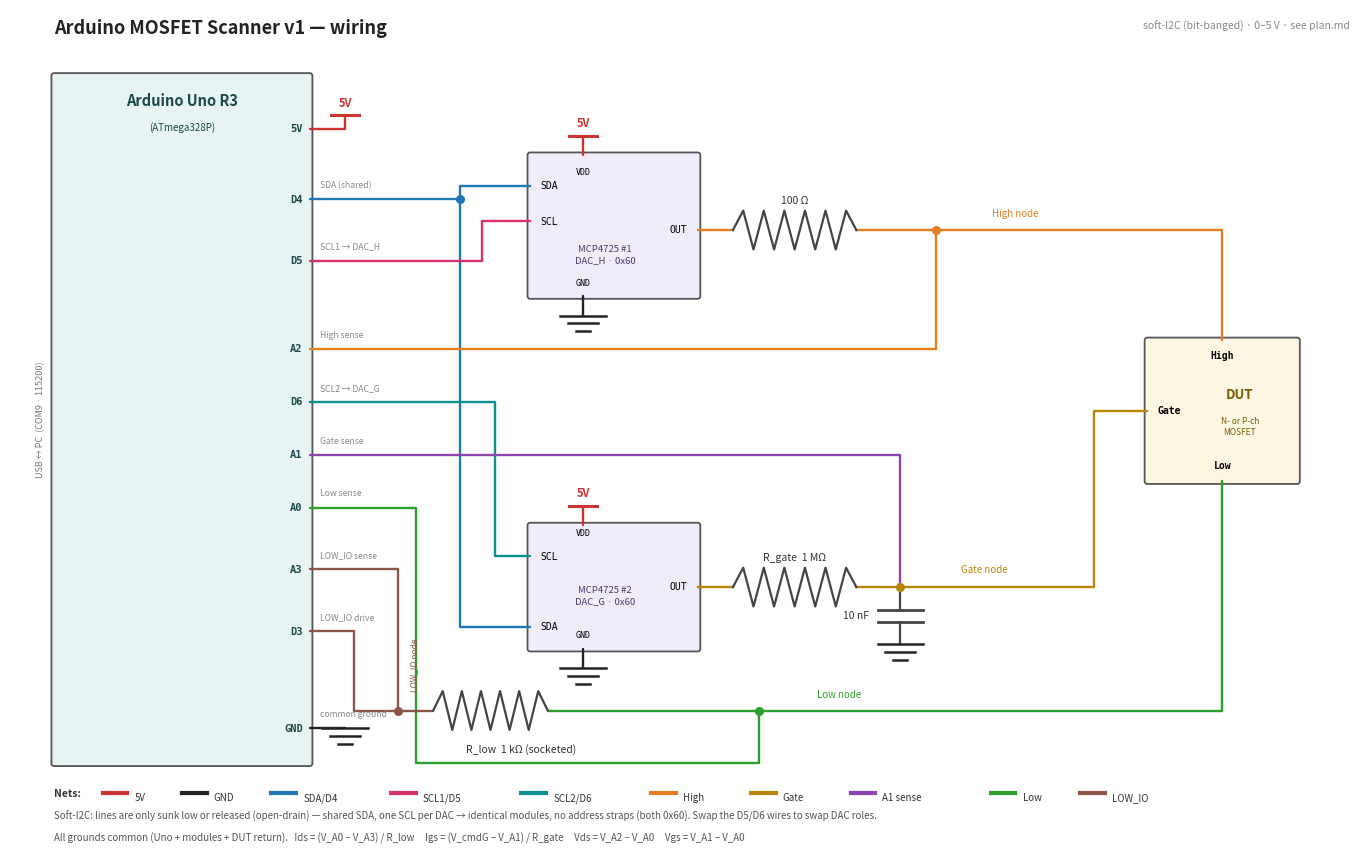

Reproduce this figure in Python. (Note: this script raises an exception after producing the figure.)
#!/usr/bin/env python3
"""Generate hardware/wiring.png — full v1 wiring schematic.

Pure matplotlib; regenerate after wiring changes with:
    python hardware/wiring_diagram.py
"""

import matplotlib
matplotlib.use("Agg")
import matplotlib.pyplot as plt
from matplotlib.patches import FancyBboxPatch

# Net colors
C_5V   = "#cc3333"
C_GND  = "#222222"
C_SDA  = "#1f77b4"
C_SCL1 = "#d6336c"
C_SCL2 = "#0e8f8f"
C_HIGH = "#e67e22"
C_GATE = "#b8860b"
C_A1   = "#8e44ad"  # purple, matches the bench jumper
C_LOW  = "#2ca02c"
C_LIO  = "#8c564b"
C_BODY = "#444444"  # resistor/cap bodies

LW = 1.7

fig, ax = plt.subplots(figsize=(13.6, 8.6))
ax.set_xlim(0.1, 15.4)
ax.set_ylim(0.55, 10.15)
ax.set_aspect("equal")
ax.axis("off")


def wire(pts, color, lw=LW):
    xs, ys = zip(*pts)
    ax.plot(xs, ys, color=color, lw=lw, solid_capstyle="round", zorder=2)


def dot(x, y, color):
    ax.plot([x], [y], marker="o", ms=5.5, color=color, zorder=4)


def res_h(x1, x2, y, label=None, label_xy=None):
    """Horizontal resistor zigzag between x1..x2 (leads drawn by the nets)."""
    n, amp = 6, 0.22
    xs, ys = [x1], [y]
    for k in range(1, 2 * n):
        xs.append(x1 + k * (x2 - x1) / (2 * n))
        ys.append(y + (amp if k % 2 == 1 else -amp))
    xs.append(x2); ys.append(y)
    ax.plot(xs, ys, color=C_BODY, lw=1.6, zorder=3)
    if label:
        lx, ly = label_xy if label_xy else ((x1 + x2) / 2, y + 0.28)
        ax.text(lx, ly, label, ha="center", va="bottom", fontsize=7.5, color="#333")


def cap_v(x, y_top, y_bot, label=None):
    gap, w = 0.07, 0.26
    mid = (y_top + y_bot) / 2
    ax.plot([x, x], [y_top, mid + gap], color=C_BODY, lw=1.6, zorder=3)
    ax.plot([x - w, x + w], [mid + gap] * 2, color=C_BODY, lw=2.0, zorder=3)
    ax.plot([x - w, x + w], [mid - gap] * 2, color=C_BODY, lw=2.0, zorder=3)
    ax.plot([x, x], [mid - gap, y_bot], color=C_BODY, lw=1.6, zorder=3)
    if label:
        ax.text(x - 0.36, mid, label, ha="right", va="center", fontsize=7.5, color="#333")


def gnd(x, y):
    """Ground glyph hanging below point (x, y)."""
    for i, w in enumerate((0.26, 0.17, 0.08)):
        ax.plot([x - w, x + w], [y - i * 0.09] * 2, color=C_GND, lw=1.8, zorder=3)


def vdd(x, y):
    """5 V tag: bar + label above point (x, y)."""
    ax.plot([x - 0.16, x + 0.16], [y, y], color=C_5V, lw=2.2, zorder=3)
    ax.text(x, y + 0.07, "5V", ha="center", va="bottom", fontsize=8,
            fontweight="bold", color=C_5V)


def box(x1, y1, x2, y2, fc):
    ax.add_patch(FancyBboxPatch((x1, y1), x2 - x1, y2 - y1,
                                boxstyle="round,pad=0.03",
                                fc=fc, ec="#555", lw=1.3, zorder=1))


# ---------------------------------------------------------------- Arduino Uno
box(0.6, 1.6, 3.5, 9.4, "#e8f3f3")
ax.text(2.05, 9.12, "Arduino Uno R3", ha="center", va="center",
        fontsize=10.5, fontweight="bold", color="#1a4a4a")
ax.text(2.05, 8.82, "(ATmega328P)", ha="center", va="center",
        fontsize=7, color="#1a4a4a")
ax.text(0.45, 5.5, "USB ↔ PC  (COM9 · 115200)", ha="center", va="center",
        rotation=90, fontsize=6.5, color="#777")

ROWS = {"5V": 8.8, "D4": 8.0, "D5": 7.3, "A2": 6.3, "D6": 5.7,
        "A1": 5.1, "A0": 4.5, "A3": 3.8, "D3": 3.1, "GND": 2.0}
ROLES = {"5V": "", "D4": "SDA (shared)", "D5": "SCL1 → DAC_H",
         "A2": "High sense", "D6": "SCL2 → DAC_G", "A1": "Gate sense",
         "A0": "Low sense", "A3": "LOW_IO sense", "D3": "LOW_IO drive",
         "GND": "common ground"}
for name, y in ROWS.items():
    ax.text(3.42, y, name, ha="right", va="center", fontsize=7.5,
            fontweight="bold", family="monospace", color="#1a4a4a")
    if ROLES[name]:
        ax.text(3.62, y + 0.11, ROLES[name], ha="left", va="bottom",
                fontsize=6.2, style="italic", color="#888")

# ------------------------------------------------------------- DAC modules
box(6.0, 6.9, 7.9, 8.5, "#f0ecfa")   # DAC_H
ax.text(6.85, 7.26, "MCP4725 #1\nDAC_H · 0x60", ha="center", va="bottom",
        fontsize=6.8, color="#4a3a6a", linespacing=1.3)
ax.text(6.12, 8.15, "SDA", ha="left", va="center", fontsize=7, family="monospace")
ax.text(6.12, 7.75, "SCL", ha="left", va="center", fontsize=7, family="monospace")
ax.text(7.78, 7.65, "OUT", ha="right", va="center", fontsize=7, family="monospace")
ax.text(6.6, 8.36, "VDD", ha="center", va="top", fontsize=6, family="monospace")
ax.text(6.6, 7.0, "GND", ha="center", va="bottom", fontsize=6, family="monospace")
wire([(6.6, 8.5), (6.6, 8.72)], C_5V); vdd(6.6, 8.72)
wire([(6.6, 6.9), (6.6, 6.68)], C_GND); gnd(6.6, 6.68)

box(6.0, 2.9, 7.9, 4.3, "#f0ecfa")   # DAC_G
ax.text(6.85, 3.5, "MCP4725 #2\nDAC_G · 0x60", ha="center", va="center",
        fontsize=6.8, color="#4a3a6a", linespacing=1.3)
ax.text(6.12, 3.15, "SDA", ha="left", va="center", fontsize=7, family="monospace")
ax.text(6.12, 3.95, "SCL", ha="left", va="center", fontsize=7, family="monospace")
ax.text(7.78, 3.6, "OUT", ha="right", va="center", fontsize=7, family="monospace")
ax.text(6.6, 4.26, "VDD", ha="center", va="top", fontsize=6, family="monospace")
ax.text(6.6, 3.0, "GND", ha="center", va="bottom", fontsize=6, family="monospace")
wire([(6.6, 4.3), (6.6, 4.52)], C_5V); vdd(6.6, 4.52)
wire([(6.6, 2.9), (6.6, 2.68)], C_GND); gnd(6.6, 2.68)

# --------------------------------------------------------------------- DUT
box(13.0, 4.8, 14.7, 6.4, "#fdf6e3")
ax.text(14.05, 5.78, "DUT", ha="center", va="center", fontsize=9.5,
        fontweight="bold", color="#7a5c00")
ax.text(14.05, 5.42, "N- or P-ch\nMOSFET", ha="center", va="center",
        fontsize=6, color="#7a5c00", linespacing=1.25)
ax.text(13.85, 6.28, "High", ha="center", va="top", fontsize=7,
        family="monospace", fontweight="bold")
ax.text(13.12, 5.6, "Gate", ha="left", va="center", fontsize=7,
        family="monospace", fontweight="bold")
ax.text(13.85, 4.92, "Low", ha="center", va="bottom", fontsize=7,
        family="monospace", fontweight="bold")

# ------------------------------------------------------------------- wires
# 5V + GND stubs at the Uno
wire([(3.5, ROWS["5V"]), (3.9, ROWS["5V"]), (3.9, 8.95)], C_5V); vdd(3.9, 8.95)
wire([(3.5, ROWS["GND"]), (3.9, ROWS["GND"])], C_GND); gnd(3.9, ROWS["GND"])

# I2C: shared SDA (D4) to both modules; one SCL per module
wire([(3.5, ROWS["D4"]), (5.2, ROWS["D4"]), (5.2, 3.15), (6.0, 3.15)], C_SDA)
wire([(5.2, ROWS["D4"]), (5.2, 8.15), (6.0, 8.15)], C_SDA)
dot(5.2, ROWS["D4"], C_SDA)
wire([(3.5, ROWS["D5"]), (5.45, ROWS["D5"]), (5.45, 7.75), (6.0, 7.75)], C_SCL1)
wire([(3.5, ROWS["D6"]), (5.6, ROWS["D6"]), (5.6, 3.95), (6.0, 3.95)], C_SCL2)

# High net: DAC_H OUT -> 100R -> High node -> DUT High; A2 taps the node
wire([(7.9, 7.65), (8.3, 7.65)], C_HIGH)
res_h(8.3, 9.7, 7.65, "100 Ω")
wire([(9.7, 7.65), (13.85, 7.65), (13.85, 6.4)], C_HIGH)
wire([(3.5, ROWS["A2"]), (10.6, ROWS["A2"]), (10.6, 7.65)], C_HIGH)
dot(10.6, 7.65, C_HIGH)
ax.text(11.5, 7.78, "High node", ha="center", va="bottom", fontsize=7,
        style="italic", color=C_HIGH)

# Gate net: DAC_G OUT -> 1M -> Gate node -> DUT Gate; A1 + 10nF tap the node
wire([(7.9, 3.6), (8.3, 3.6)], C_GATE)
res_h(8.3, 9.7, 3.6, "R_gate  1 MΩ")
wire([(9.7, 3.6), (12.4, 3.6), (12.4, 5.6), (13.0, 5.6)], C_GATE)
wire([(3.5, ROWS["A1"]), (10.2, ROWS["A1"]), (10.2, 3.6)], C_A1)
dot(10.2, 3.6, C_GATE)
cap_v(10.2, 3.6, 2.95, "10 nF")
gnd(10.2, 2.95)
ax.text(11.15, 3.74, "Gate node", ha="center", va="bottom", fontsize=7,
        style="italic", color=C_GATE)

# Low / LOW_IO: DUT Low -> Low node (A0) -> R_low -> LOW_IO node (A3) -> D3
wire([(13.85, 4.8), (13.85, 2.2), (6.2, 2.2)], C_LOW)
res_h(4.9, 6.2, 2.2, "R_low  1 kΩ (socketed)", label_xy=(5.9, 1.7))
wire([(3.5, ROWS["A0"]), (4.7, ROWS["A0"]), (4.7, 1.6), (8.6, 1.6), (8.6, 2.2)], C_LOW)
dot(8.6, 2.2, C_LOW)
ax.text(9.5, 2.32, "Low node", ha="center", va="bottom", fontsize=7,
        style="italic", color=C_LOW)
wire([(3.5, ROWS["D3"]), (4.0, ROWS["D3"]), (4.0, 2.2), (4.9, 2.2)], C_LIO)
wire([(3.5, ROWS["A3"]), (4.5, ROWS["A3"]), (4.5, 2.2)], C_LIO)
dot(4.5, 2.2, C_LIO)
ax.text(4.64, 2.72, "LOW_IO node", ha="left", va="center", rotation=90,
        fontsize=6, style="italic", color=C_LIO)

# ------------------------------------------------------------ title, legend
ax.text(0.6, 9.88, "Arduino MOSFET Scanner v1 — wiring",
        fontsize=13, fontweight="bold", color="#222")
ax.text(15.3, 9.92, "soft-I2C (bit-banged) · 0–5 V · see plan.md",
        fontsize=7.5, color="#888", ha="right")

x = 0.6
ax.text(x, 1.22, "Nets:", fontsize=7.5, fontweight="bold", color="#333")
x += 0.55
for label, c in [("5V", C_5V), ("GND", C_GND), ("SDA/D4", C_SDA),
                 ("SCL1/D5", C_SCL1), ("SCL2/D6", C_SCL2), ("High", C_HIGH),
                 ("Gate", C_GATE), ("A1 sense", C_A1), ("Low", C_LOW),
                 ("LOW_IO", C_LIO)]:
    ax.plot([x, x + 0.28], [1.26, 1.26], color=c, lw=3)
    ax.text(x + 0.36, 1.22, label, fontsize=7, color="#333", va="center_baseline")
    x += 0.42 + 0.115 * len(label) + 0.25

ax.text(0.6, 0.97,
        "Soft-I2C: lines are only sunk low or released (open-drain) — shared SDA, one SCL per DAC "
        "→ identical modules, no address straps (both 0x60). Swap the D5/D6 wires to swap DAC roles.",
        fontsize=7, color="#555")
ax.text(0.6, 0.72,
        "All grounds common (Uno + modules + DUT return).   Ids = (V_A0 − V_A3) / R_low     "
        "Igs = (V_cmdG − V_A1) / R_gate     Vds = V_A2 − V_A0     Vgs = V_A1 − V_A0",
        fontsize=7, color="#555")

fig.tight_layout(pad=0.4)
out = __file__.replace("wiring_diagram.py", "wiring.png")
fig.savefig(out, dpi=200, facecolor="white")
print(f"wrote {out}")
